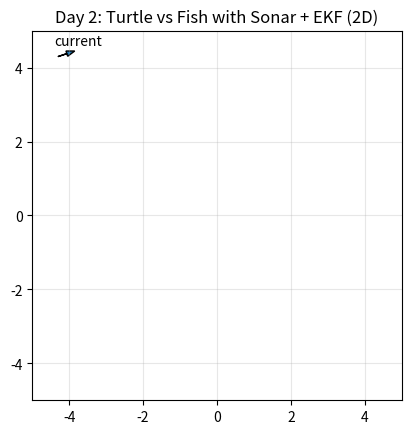

This figure's Python source:
# day2_sonar_ekf.py
# Day 2: Add sonar-like sensing (range+bearing + FOV + dropout) and EKF fish tracking.
#
# Run:
#   py demos\day2_sonar_ekf.py
#
# Deps:
#   pip install numpy matplotlib

from __future__ import annotations
import math
import random
from dataclasses import dataclass

import numpy as np
import matplotlib.pyplot as plt
from matplotlib.animation import FuncAnimation


def wrap_angle(a: float) -> float:
    return (a + math.pi) % (2 * math.pi) - math.pi


def clamp(x: float, lo: float, hi: float) -> float:
    return max(lo, min(hi, x))


@dataclass
class World:
    xmin: float = -5.0
    xmax: float = 5.0
    ymin: float = -5.0
    ymax: float = 5.0


@dataclass
class Current:
    cx: float = 0.15
    cy: float = 0.05


@dataclass
class Turtle:
    x: float = -4.0
    y: float = -4.0
    psi: float = 0.0
    v: float = 0.35
    v_max: float = 0.75
    omega_max: float = 0.75

    # internal states for inertia
    _omega: float = 0.0

    def step(self, dt: float, omega_cmd: float, v_cmd: float, cur: Current) -> None:
        omega_cmd = clamp(omega_cmd, -self.omega_max, self.omega_max)

        # turning inertia
        omega_alpha = 3.0
        self._omega += (omega_cmd - self._omega) * (1 - math.exp(-omega_alpha * dt))
        self.psi = wrap_angle(self.psi + self._omega * dt)

        # speed inertia
        v_cmd = clamp(v_cmd, 0.0, self.v_max)
        alpha_v = 1.3
        self.v += (v_cmd - self.v) * (1 - math.exp(-alpha_v * dt))

        # kinematics + current drift
        self.x += (self.v * math.cos(self.psi) + cur.cx) * dt
        self.y += (self.v * math.sin(self.psi) + cur.cy) * dt


@dataclass
class Fish:
    x: float = 2.0
    y: float = 2.0
    heading: float = math.pi
    speed: float = 0.6
    v_nom: float = 0.6
    v_burst: float = 1.2
    turn_rate_max: float = 1.2
    wander_turn_std: float = 0.35
    burst_prob_per_s: float = 0.06
    burst_time_left: float = 0.0

    def step(self, dt: float, world: World, cur: Current) -> None:
        # burst logic
        if self.burst_time_left <= 0.0:
            if random.random() < self.burst_prob_per_s * dt:
                self.burst_time_left = random.uniform(0.8, 1.8)
        else:
            self.burst_time_left -= dt

        target_speed = self.v_burst if self.burst_time_left > 0.0 else self.v_nom
        beta = 2.0
        self.speed += (target_speed - self.speed) * (1 - math.exp(-beta * dt))

        # wander
        d_heading = random.gauss(0.0, self.wander_turn_std) * dt
        d_heading = clamp(d_heading, -self.turn_rate_max * dt, self.turn_rate_max * dt)
        self.heading = wrap_angle(self.heading + d_heading)

        # integrate with current
        self.x += (self.speed * math.cos(self.heading) + cur.cx) * dt
        self.y += (self.speed * math.sin(self.heading) + cur.cy) * dt

        # bounce
        if self.x < world.xmin:
            self.x = world.xmin
            self.heading = wrap_angle(math.pi - self.heading)
        elif self.x > world.xmax:
            self.x = world.xmax
            self.heading = wrap_angle(math.pi - self.heading)

        if self.y < world.ymin:
            self.y = world.ymin
            self.heading = wrap_angle(-self.heading)
        elif self.y > world.ymax:
            self.y = world.ymax
            self.heading = wrap_angle(-self.heading)


# -------------------------
# Sonar measurement model
# -------------------------
@dataclass
class Sonar:
    sigma_r: float = 0.06          # meters
    sigma_b: float = math.radians(3.0)  # radians
    fov: float = math.radians(70.0)     # +/- 70 deg
    dropout: float = 0.10               # probability per measurement

    def measure(self, turtle: Turtle, fish: Fish) -> tuple[bool, np.ndarray]:
        dx = fish.x - turtle.x
        dy = fish.y - turtle.y
        r_true = math.hypot(dx, dy)
        b_true = wrap_angle(math.atan2(dy, dx) - turtle.psi)

        # FOV gate
        if abs(b_true) > self.fov:
            return False, np.zeros(2)

        # dropout
        if random.random() < self.dropout:
            return False, np.zeros(2)

        r = r_true + random.gauss(0.0, self.sigma_r)
        b = wrap_angle(b_true + random.gauss(0.0, self.sigma_b))
        return True, np.array([r, b], dtype=float)


# -------------------------
# EKF for fish tracking
# state x = [xf, yf, vxf, vyf]
# -------------------------
class FishEKF:
    def __init__(self, x0: np.ndarray, P0: np.ndarray):
        self.x = x0.astype(float).copy()
        self.P = P0.astype(float).copy()

    def predict(self, dt: float, q_pos: float = 0.15, q_vel: float = 0.6) -> None:
        # Constant velocity model
        F = np.array([
            [1, 0, dt, 0],
            [0, 1, 0, dt],
            [0, 0, 1,  0],
            [0, 0, 0,  1],
        ], dtype=float)

        self.x = F @ self.x

        # Process noise (simple diagonal)
        Q = np.diag([q_pos*dt*dt, q_pos*dt*dt, q_vel*dt, q_vel*dt])
        self.P = F @ self.P @ F.T + Q

    def update(self, z: np.ndarray, turtle: Turtle, R: np.ndarray) -> None:
        # Measurement function h(x): range + bearing from turtle pose
        xf, yf, vxf, vyf = self.x
        dx = xf - turtle.x
        dy = yf - turtle.y
        r = math.hypot(dx, dy)
        r = max(r, 1e-6)

        b = wrap_angle(math.atan2(dy, dx) - turtle.psi)
        h = np.array([r, b], dtype=float)

        # Jacobian H = dh/dx
        dr_dxf = dx / r
        dr_dyf = dy / r
        db_dxf = -dy / (r*r)
        db_dyf =  dx / (r*r)

        H = np.array([
            [dr_dxf, dr_dyf, 0, 0],
            [db_dxf, db_dyf, 0, 0],
        ], dtype=float)

        # Innovation
        y = z - h
        y[1] = wrap_angle(float(y[1]))

        S = H @ self.P @ H.T + R
        K = self.P @ H.T @ np.linalg.inv(S)

        self.x = self.x + K @ y
        I = np.eye(4)
        self.P = (I - K @ H) @ self.P


def chase_controller_to_point(turtle: Turtle, target_xy: tuple[float, float]) -> tuple[float, float]:
    tx, ty = target_xy
    dx = tx - turtle.x
    dy = ty - turtle.y

    desired = math.atan2(dy, dx)
    err = wrap_angle(desired - turtle.psi)

    k_psi = 1.1
    omega_cmd = k_psi * err

    dist = math.hypot(dx, dy)
    v_cmd = clamp(0.25 + 0.08 * dist, 0.20, turtle.v_max)
    return omega_cmd, v_cmd


def main() -> None:
    random.seed(7)
    np.random.seed(7)

    world = World()
    cur = Current(cx=0.15, cy=0.05)

    turtle = Turtle()
    fish = Fish()
    sonar = Sonar()

    dt = 0.05
    trail_len = 220

    # EKF init: start near fish with big uncertainty
    x0 = np.array([fish.x + 0.5, fish.y - 0.4, 0.0, 0.0])
    P0 = np.diag([1.5, 1.5, 1.0, 1.0])
    ekf = FishEKF(x0, P0)

    R = np.diag([sonar.sigma_r**2, sonar.sigma_b**2])

    turtle_hist, fish_hist, est_hist = [], [], []

    fig, ax = plt.subplots()
    ax.set_aspect("equal", adjustable="box")
    ax.set_xlim(world.xmin, world.xmax)
    ax.set_ylim(world.ymin, world.ymax)
    ax.set_title("Day 2: Turtle vs Fish with Sonar + EKF (2D)")
    ax.grid(True, alpha=0.3)

    # current arrow
    cur_scale = 3.0
    ax.arrow(world.xmin + 0.7, world.ymax - 0.7, cur.cx*cur_scale, cur.cy*cur_scale,
             head_width=0.15, length_includes_head=True)
    ax.text(world.xmin + 0.6, world.ymax - 0.4, "current", fontsize=10)

    # artists
    turtle_pt, = ax.plot([], [], marker="o", markersize=10, linestyle="None")
    fish_pt, = ax.plot([], [], marker="x", markersize=10, linestyle="None")
    est_pt, = ax.plot([], [], marker="s", markersize=7, linestyle="None")  # EKF estimate

    turtle_trail, = ax.plot([], [], linewidth=1.5, alpha=0.8)
    fish_trail, = ax.plot([], [], linewidth=1.0, alpha=0.6)
    est_trail, = ax.plot([], [], linewidth=1.0, alpha=0.6)

    heading_line, = ax.plot([], [], linewidth=2.0, alpha=0.9)
    meas_ray, = ax.plot([], [], linewidth=1.0, alpha=0.7)  # sonar ray when measurement exists

    info = ax.text(0.02, 0.98, "", transform=ax.transAxes, va="top", ha="left", fontsize=10)

    def init():
        for artist in [turtle_pt, fish_pt, est_pt, turtle_trail, fish_trail, est_trail, heading_line, meas_ray]:
            artist.set_data([], [])
        info.set_text("")
        return turtle_pt, fish_pt, est_pt, turtle_trail, fish_trail, est_trail, heading_line, meas_ray, info

    def update(_frame):
        # Step fish (truth)
        fish.step(dt, world, cur)

        # Sonar measurement (range+bearing) - may be missing
        got_meas, z = sonar.measure(turtle, fish)

        # EKF predict/update
        ekf.predict(dt)
        if got_meas:
            ekf.update(z, turtle, R)

        xf_hat, yf_hat = float(ekf.x[0]), float(ekf.x[1])

        # Control turtle towards estimated fish position (not truth)
        omega_cmd, v_cmd = chase_controller_to_point(turtle, (xf_hat, yf_hat))
        turtle.step(dt, omega_cmd, v_cmd, cur)
        turtle.x = clamp(turtle.x, world.xmin, world.xmax)
        turtle.y = clamp(turtle.y, world.ymin, world.ymax)

        # trails
        turtle_hist.append((turtle.x, turtle.y))
        fish_hist.append((fish.x, fish.y))
        est_hist.append((xf_hat, yf_hat))
        if len(turtle_hist) > trail_len:
            turtle_hist.pop(0); fish_hist.pop(0); est_hist.pop(0)

        # update markers
        turtle_pt.set_data([turtle.x], [turtle.y])
        fish_pt.set_data([fish.x], [fish.y])
        est_pt.set_data([xf_hat], [yf_hat])

        tx, ty = zip(*turtle_hist)
        fx, fy = zip(*fish_hist)
        ex, ey = zip(*est_hist)
        turtle_trail.set_data(tx, ty)
        fish_trail.set_data(fx, fy)
        est_trail.set_data(ex, ey)

        # heading line
        L = 0.6
        heading_line.set_data(
            [turtle.x, turtle.x + L * math.cos(turtle.psi)],
            [turtle.y, turtle.y + L * math.sin(turtle.psi)],
        )

        # measurement ray visualization
        if got_meas:
            r, b = float(z[0]), float(z[1])
            ang_world = wrap_angle(turtle.psi + b)
            mx = turtle.x + r * math.cos(ang_world)
            my = turtle.y + r * math.sin(ang_world)
            meas_ray.set_data([turtle.x, mx], [turtle.y, my])
        else:
            meas_ray.set_data([], [])

        dist_true = math.hypot(fish.x - turtle.x, fish.y - turtle.y)
        dist_est = math.hypot(xf_hat - turtle.x, yf_hat - turtle.y)

        info.set_text(
            f"sonar: {'OK' if got_meas else 'MISS'}\n"
            f"dist true: {dist_true:.2f} m\n"
            f"dist est : {dist_est:.2f} m\n"
            f"turtle v  : {turtle.v:.2f} m/s"
        )

        return turtle_pt, fish_pt, est_pt, turtle_trail, fish_trail, est_trail, heading_line, meas_ray, info

    ani = FuncAnimation(fig, update, init_func=init, interval=int(dt * 1000), blit=True)
    plt.show()


if __name__ == "__main__":
    main()
